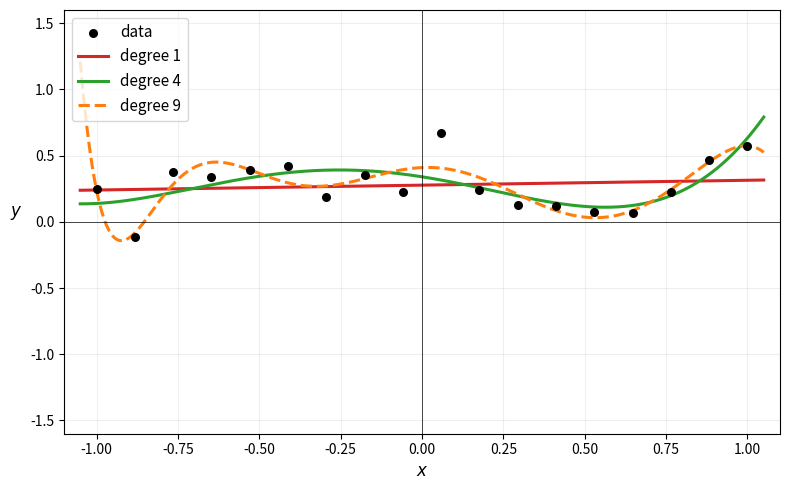

The script that saved this image: (Note: this script raises an exception after producing the figure.)
"""
fig05: Polynomial regression — underfitting vs good fit vs overfitting.
Single panel: noisy data, degree-1 underfit, degree-4 good fit, degree-9 overfit.
"""
import numpy as np
import matplotlib.pyplot as plt

rng = np.random.default_rng(3)

# true signal: a smooth cubic
x_data = np.linspace(-1, 1, 18)
y_true = 0.8*x_data**3 - 0.5*x_data + 0.3
y_data = y_true + rng.normal(0, 0.12, len(x_data))

x_plot = np.linspace(-1.05, 1.05, 400)

fig, ax = plt.subplots(figsize=(8, 5))
ax.scatter(x_data, y_data, color='k', s=30, zorder=5, label='data')

styles = [
    (1,  '#d62728', '-',  'degree 1'),
    (4,  '#2ca02c', '-',  'degree 4'),
    (9,  '#ff7f0e', '--', 'degree 9'),
]

for deg, col, ls, lbl in styles:
    coeffs = np.polyfit(x_data, y_data, deg)
    y_fit  = np.polyval(coeffs, x_plot)
    # clip extreme overfit excursions for readability
    y_fit  = np.clip(y_fit, -1.8, 1.8)
    ax.plot(x_plot, y_fit, color=col, lw=2.2, linestyle=ls, label=lbl)

ax.set_xlim(-1.1, 1.1); ax.set_ylim(-1.6, 1.6)
ax.axhline(0, color='k', lw=0.5); ax.axvline(0, color='k', lw=0.5)
ax.grid(True, alpha=0.2)
ax.set_xlabel('$x$', fontsize=12)
ax.set_ylabel('$y$', fontsize=12, rotation=0, labelpad=10)
ax.legend(fontsize=11, loc='upper left')

plt.tight_layout()
plt.savefig('/Users/sasha/linalg-lec/figures/fig05_poly_regression.png',
            dpi=150, bbox_inches='tight')
plt.close()
print('saved')
